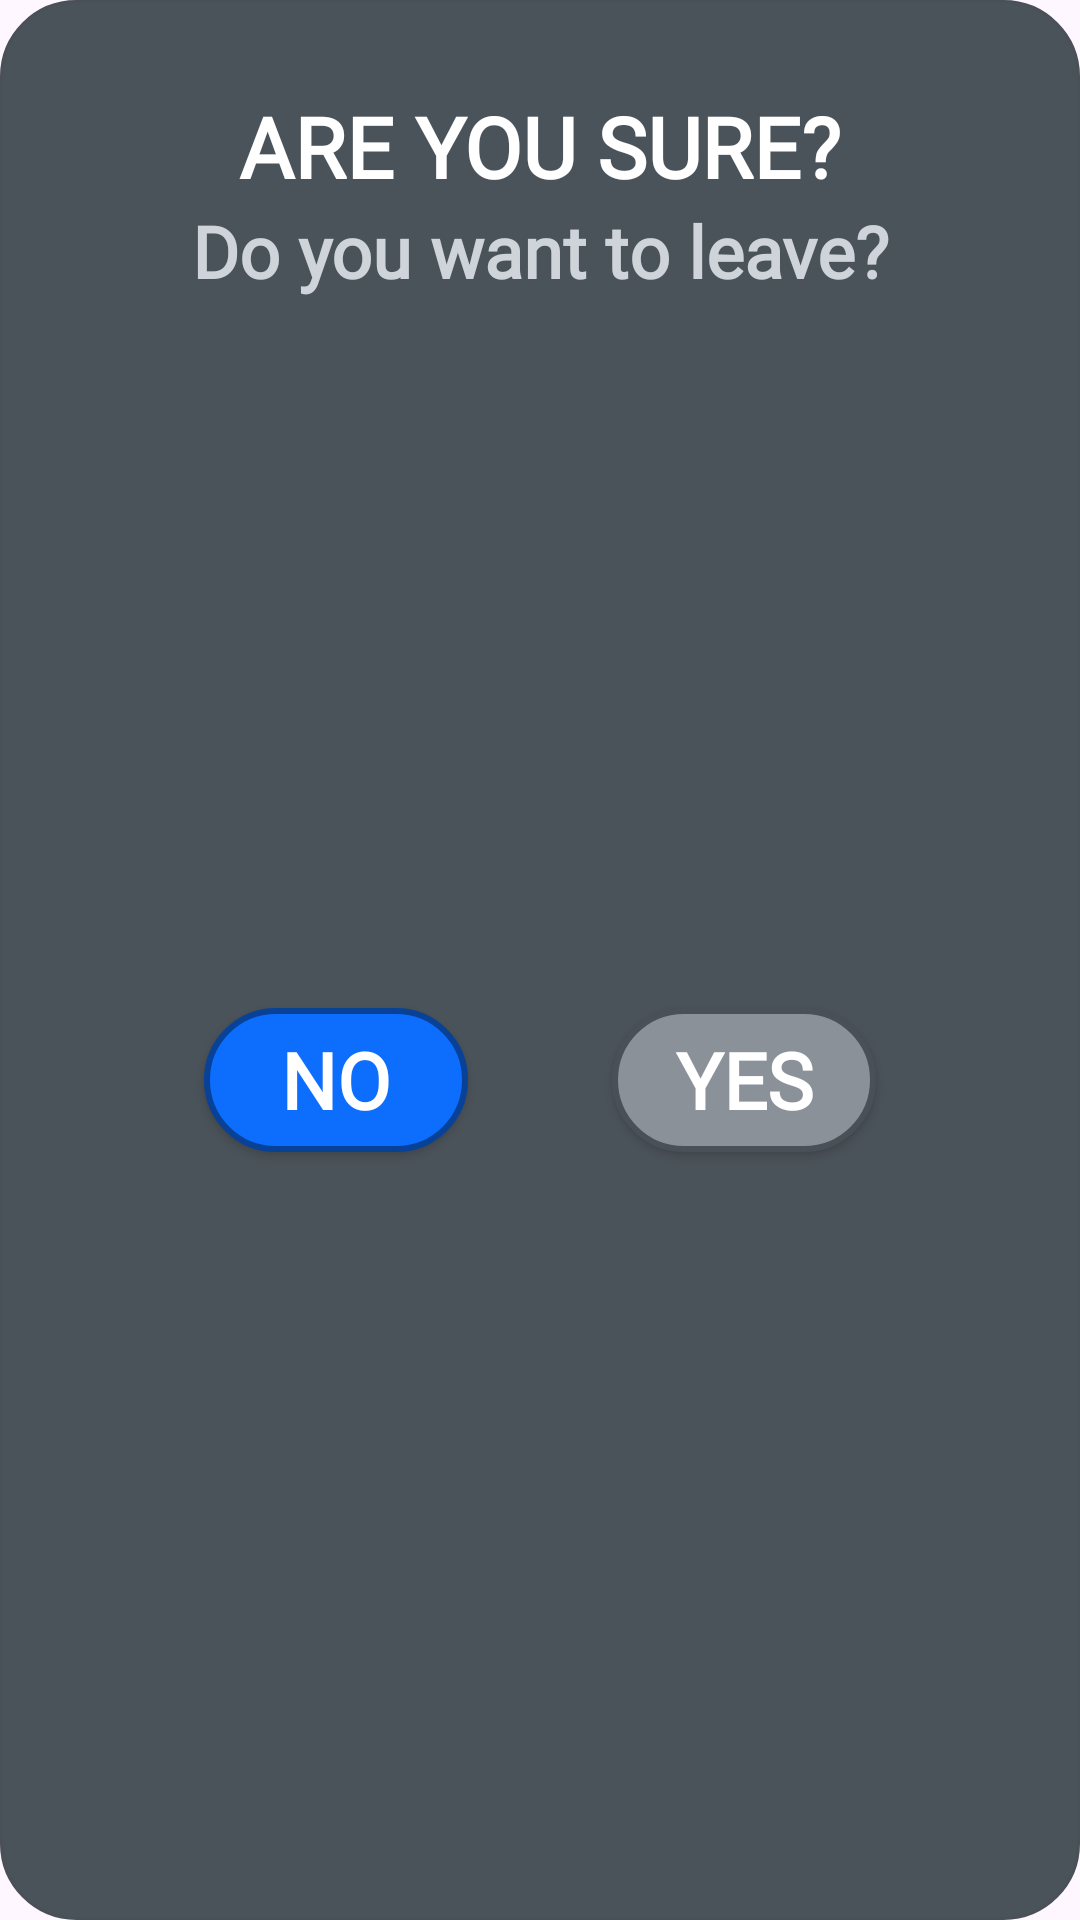

Produce the Android XML layout that renders to this screen, including the resource entries it uses.
<!-- AndroidManifest.xml: application theme Theme.FinalProject -->
<!-- res/layout/popup_confirm_exit.xml -->
<?xml version="1.0" encoding="utf-8"?>
<androidx.constraintlayout.widget.ConstraintLayout xmlns:android="http://schemas.android.com/apk/res/android"
    xmlns:app="http://schemas.android.com/apk/res-auto"
    android:layout_width="match_parent"
    android:layout_height="match_parent"
    android:layout_marginHorizontal="40dp"
    android:layout_marginVertical="220dp"
    android:background="@drawable/tertiary_rounded_bordered"
    android:padding="20dp">

    <TextView
        android:id="@+id/exit_title"
        style="@style/text.h2"
        android:layout_width="wrap_content"
        android:layout_height="wrap_content"
        android:layout_marginTop="10dp"

        android:text="@string/are_you_sure"
        app:layout_constraintEnd_toEndOf="parent"
        app:layout_constraintStart_toStartOf="parent"
        app:layout_constraintTop_toTopOf="parent" />

    <TextView
        android:id="@+id/exit_description"
        style="@style/text.h3"
        android:layout_width="wrap_content"

        android:layout_height="wrap_content"
        android:text="@string/do_you_want_to_leave"

        android:textColor="@color/text_secondary"
        app:layout_constraintEnd_toEndOf="parent"
        app:layout_constraintStart_toStartOf="parent"
        app:layout_constraintTop_toBottomOf="@+id/exit_title" />

    <androidx.appcompat.widget.AppCompatButton
        android:id="@+id/button_no_exit"
        style="@style/button.primary"
        android:layout_width="wrap_content"
        android:layout_height="wrap_content"

        android:text="@string/no"
        android:textSize="26sp"

        app:layout_constraintBottom_toBottomOf="parent"
        app:layout_constraintEnd_toStartOf="@+id/button_exit"
        app:layout_constraintStart_toStartOf="parent"
        app:layout_constraintTop_toBottomOf="@+id/exit_description" />

    <androidx.appcompat.widget.AppCompatButton
        android:id="@+id/button_exit"
        style="@style/button.secondary"
        android:layout_width="wrap_content"
        android:layout_height="wrap_content"

        android:text="@string/yes"
        android:textSize="26sp"

        app:layout_constraintBottom_toBottomOf="parent"
        app:layout_constraintEnd_toEndOf="parent"
        app:layout_constraintStart_toEndOf="@+id/button_no_exit"
        app:layout_constraintTop_toBottomOf="@+id/exit_description" />
</androidx.constraintlayout.widget.ConstraintLayout>
<!-- resources referenced by this layout -->
<resources>
  <color name="text_secondary">#CED4DA</color>
  <!-- drawable tertiary_rounded_bordered (drawable) -->
  <?xml version="1.0" encoding="utf-8"?>
  <selector xmlns:android="http://schemas.android.com/apk/res/android">
      <item>
          <shape>
              <solid android:color="@color/tertiary_bg"/>
              <stroke android:width="1sp" android:color="@color/border_color"/>
              <corners android:radius="25dp"/>
          </shape>
      </item>
  </selector>
  <string name="are_you_sure">ARE YOU SURE?</string>
  <string name="do_you_want_to_leave">Do you want to leave?</string>
  <string name="no">NO</string>
  <string name="yes">YES</string>
  <style name="button.primary">
          <item name="android:background">@drawable/btn_primary</item>
      </style>
  <style name="button.secondary">
          <item name="android:background">@drawable/btn_secondary</item>
      </style>
  <style name="text.h2">
          <item name="android:textColor">@color/text_emphasis</item>
          <item name="android:textSize">28sp</item>
          <item name="android:textStyle">bold</item>
      </style>
  <style name="text.h3">
          <item name="android:textColor">@color/text_emphasis</item>
          <item name="android:textSize">24sp</item>
          <item name="android:textStyle">bold</item>
      </style>
  <style name="Theme.FinalProject" parent="Base.Theme.FinalProject" />
  <color name="tertiary_bg">#4B535A</color>
  <color name="border_color">#495057</color>
  <!-- drawable btn_primary (drawable) -->
  <?xml version="1.0" encoding="utf-8"?>
  <selector xmlns:android="http://schemas.android.com/apk/res/android">
      <item android:state_pressed="true">
          <shape>
              <corners android:radius="25dp"/>
              <solid android:color="@color/primary_bg"/>
              <stroke android:color="@color/primary_border" android:width="2sp"/>
          </shape>
      </item>
      <item android:state_pressed="false">
          <shape>
              <corners android:radius="25dp"/>
              <solid android:color="@color/primary"/>
              <stroke android:color="@color/primary_border" android:width="2sp"/>
          </shape>
      </item>
  </selector>
  <!-- drawable btn_secondary (drawable) -->
  <?xml version="1.0" encoding="utf-8"?>
  <selector xmlns:android="http://schemas.android.com/apk/res/android">
      <item android:state_pressed="true">
          <shape>
              <corners android:radius="25dp"/>
              <solid android:color="@color/tertiary"/>
              <stroke android:color="@color/border_color" android:width="2sp"/>
          </shape>
      </item>
      <item android:state_pressed="false">
          <shape>
              <corners android:radius="25dp"/>
              <solid android:color="@color/secondary"/>
              <stroke android:color="@color/border_color" android:width="2sp"/>
          </shape>
      </item>
  </selector>
  <color name="text_emphasis">#FFFFFF</color>
  <style name="Base.Theme.FinalProject" parent="Theme.Material3.DayNight.NoActionBar">
          
          
      </style>
  <color name="primary_bg">#031633</color>
  <color name="primary_border">#084298</color>
  <color name="primary">#0D6EFD</color>
  <color name="tertiary">#676D73</color>
  <color name="secondary">#8A9198</color>
</resources>
